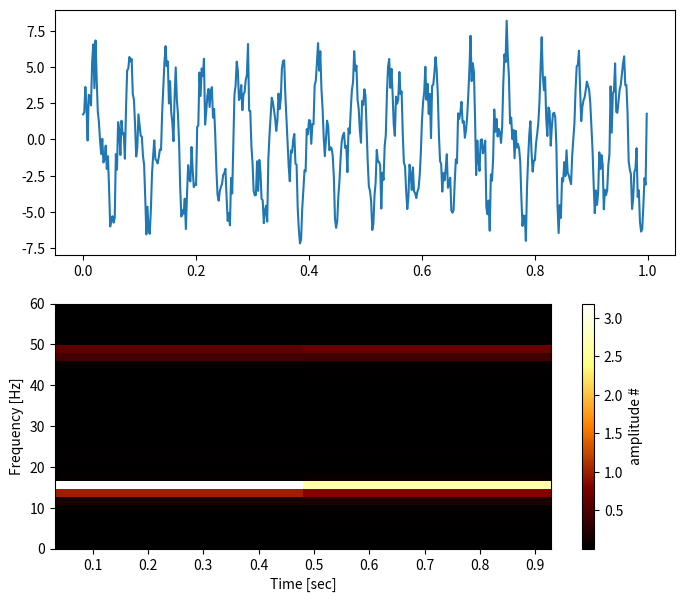

Here is the Python script that generated this plot:
# https://docs.scipy.org/doc/scipy/reference/generated/scipy.signal.spectrogram.html

import numpy as np
from scipy import signal
from scipy.fftpack import fftshift
import matplotlib.pyplot as plt

fig, ax = plt.subplots(2, figsize=(8, 7))

t = np.arange(0, 1, 0.002)
fs = 1.0 / (t[1] - t[0])

x = 4 * np.sin(2 * np.pi * 15 * t) + 2 * np.cos(2 * np.pi * 48 * t)
xn = x + np.random.randn(len(x))

ax[0].plot(t, xn)

f, t, Sxx = signal.spectrogram(xn, fs, noverlap=32,)
# spectrogram(xn, 64, 60, [], 500)
p = ax[1].pcolormesh(t, f, Sxx, cmap="afmhot")
cbar = fig.colorbar(p, ax=ax[1])
ax[1].set_ylabel('Frequency [Hz]')
ax[1].set_xlabel('Time [sec]')
ax[1].set_ylim(0, 60)
cbar.ax.set_ylabel("amplitude #")

plt.savefig("fig.png")
plt.show()
